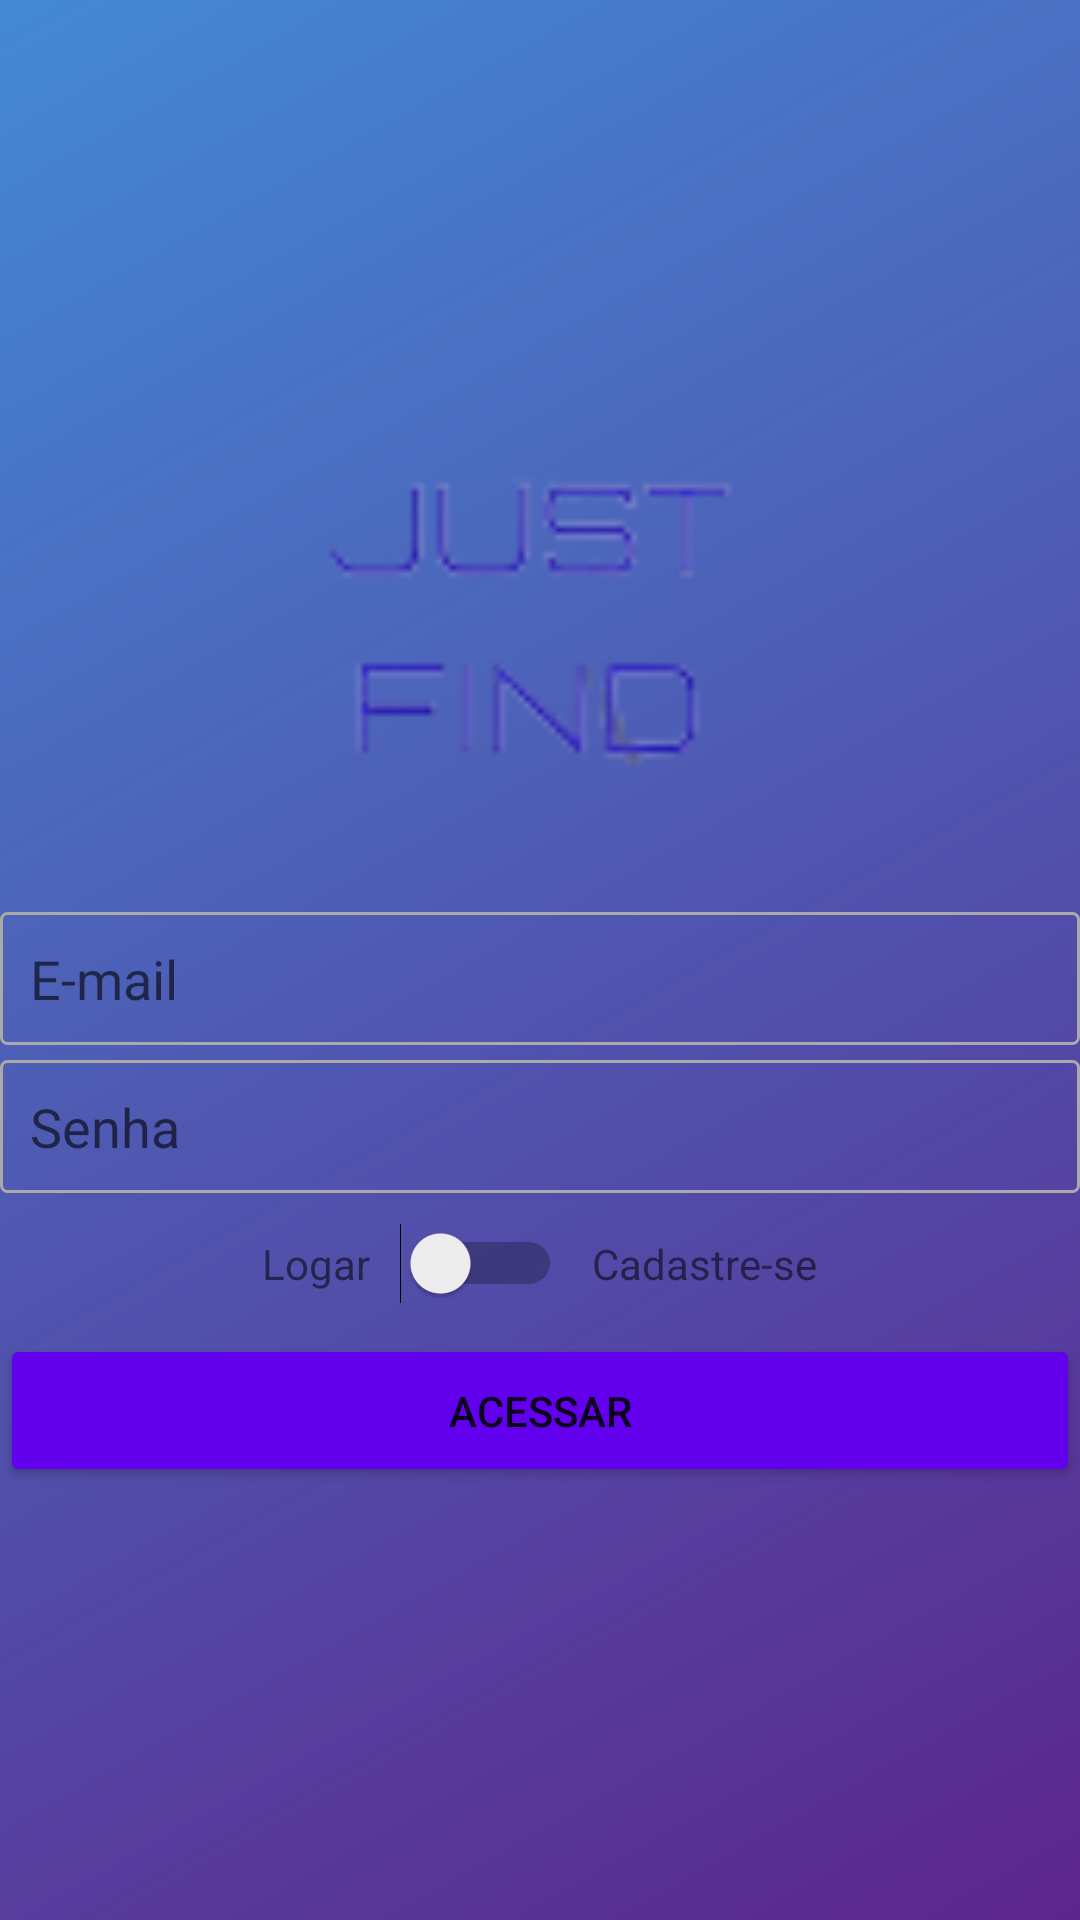

Write the Android layout XML for this screen, with the resource values it uses.
<!-- AndroidManifest.xml: application theme Theme.JustFindAdm -->
<!-- res/layout/activity_cadastro.xml -->
<?xml version="1.0" encoding="utf-8"?>
<LinearLayout xmlns:android="http://schemas.android.com/apk/res/android"
    xmlns:app="http://schemas.android.com/apk/res-auto"
    xmlns:tools="http://schemas.android.com/tools"
    android:layout_width="match_parent"
    android:layout_height="match_parent"
    android:layout_margin="16dp"
    android:gravity="center"
    android:background="@drawable/gradiente_bk"
    android:orientation="vertical"
    tools:context=".atividades.CadastroActivity" >

    <ImageView
        android:id="@+id/imageView"
        android:layout_width="200dp"
        android:layout_height="150dp"
        android:layout_marginBottom="20dp"
        app:srcCompat="@drawable/logo1" />

    <EditText
        android:id="@+id/edtLogin"
        android:layout_width="match_parent"
        android:layout_height="wrap_content"
        android:background="@drawable/bg_edit_text"
        android:ems="10"
        android:hint="E-mail"
        android:inputType="textEmailAddress"
        android:padding="10dp" />

    <EditText
        android:id="@+id/edtSenha"
        android:layout_width="match_parent"
        android:layout_height="wrap_content"
        android:layout_marginTop="5dp"
        android:background="@drawable/bg_edit_text"
        android:ems="10"
        android:hint="Senha"
        android:inputType="textPassword"
        android:padding="10dp" />

    <LinearLayout
        android:layout_width="match_parent"
        android:layout_height="wrap_content"
        android:layout_marginTop="10dp"
        android:layout_marginBottom="10dp"
        android:gravity="center"
        android:orientation="horizontal">

        <TextView
            android:id="@+id/textView"
            android:layout_width="wrap_content"
            android:layout_height="wrap_content"
            android:text="Logar" />

        <Switch
            android:id="@+id/switchAcesso"
            android:layout_width="wrap_content"
            android:layout_height="wrap_content"
            android:layout_marginLeft="10dp"
            android:layout_marginRight="10dp" />

        <TextView
            android:id="@+id/textView2"
            android:layout_width="wrap_content"
            android:layout_height="wrap_content"
            android:text="Cadastre-se" />
    </LinearLayout>

    <Button
        android:id="@+id/btnAcesso"
        android:layout_width="match_parent"
        android:layout_height="wrap_content"
        android:layout_marginBottom="10dp"
        android:padding="16dp"
        android:text="Acessar"
        android:theme="@style/botaoPadrao" />
</LinearLayout>
<!-- resources referenced by this layout -->
<resources>
  <!-- drawable bg_edit_text (drawable) -->
  <?xml version="1.0" encoding="utf-8"?>
  <shape xmlns:android="http://schemas.android.com/apk/res/android"
      android:shape="rectangle">
      <solid android:color="@null"/>
      <stroke android:width="1dp"
          android:color="@android:color/darker_gray"/>
      <corners android:radius="2dp"/>
  </shape>
  <!-- drawable gradiente_bk (drawable) -->
  <?xml version="1.0" encoding="utf-8"?>
  <shape xmlns:android="http://schemas.android.com/apk/res/android">
      android:shape="rectangle">
  
      <gradient
          android:startColor="#5c258d"
          android:endColor="#4389d4"
          android:angle="135"
          >
      </gradient>
  
  </shape>
  <!-- drawable logo1: png bitmap (drawable, 3243 bytes) -->
  <style name="botaoPadrao" parent="Theme.AppCompat.Light">
          <item name="colorPrimary">@color/purple_500</item>
          <item name="colorControlHighlight">#8E8ADF</item>
          <item name="colorButtonNormal">@color/purple_500</item>
      </style>
  <style name="Theme.JustFindAdm" parent="Theme.MaterialComponents.DayNight.DarkActionBar">
          
          <item name="colorPrimary">@color/purple_500</item>
          <item name="colorPrimaryVariant">@color/purple_700</item>
          <item name="colorOnPrimary">@color/white</item>
          
          <item name="colorSecondary">@color/teal_200</item>
          <item name="colorSecondaryVariant">@color/teal_700</item>
          <item name="colorOnSecondary">@color/black</item>
          
          <item name="android:statusBarColor" tools:targetApi="l">?attr/colorPrimaryVariant</item>
          
      </style>
  <!-- not gathered from this repository: default colours our renderer supplied (Android Studio template values) -->
  <color name="purple_500">#FF6200EE</color>
  <color name="purple_700">#FF3700B3</color>
  <color name="teal_200">#FF03DAC5</color>
  <color name="teal_700">#FF018786</color>
  <color name="black">#FF000000</color>
  <color name="white">#FFFFFFFF</color>
</resources>
